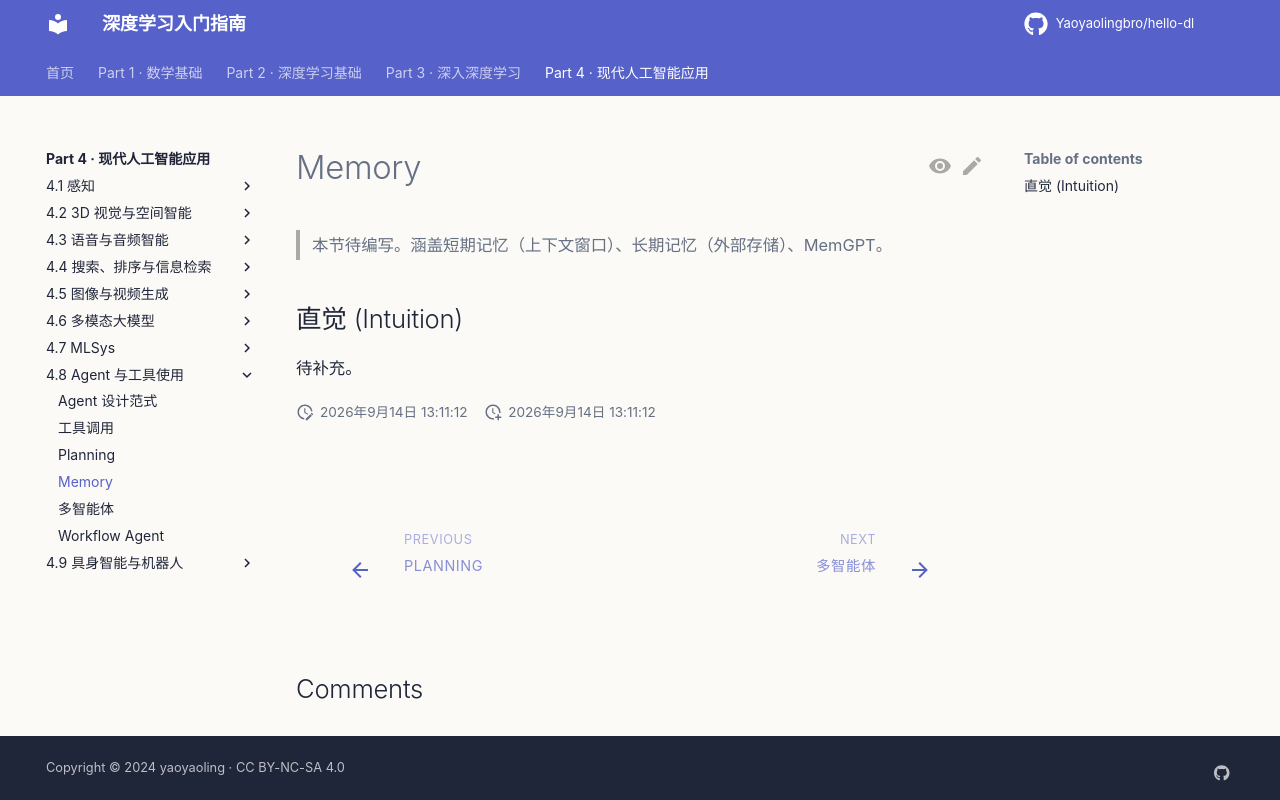

repository: Yaoyaolingbro/hello-dl · page: 04-applications/agent/memory/index.html · generator: mkdocs

# Memory

> 本节待编写。涵盖短期记忆（上下文窗口）、长期记忆（外部存储）、MemGPT。

## 直觉 (Intuition)

待补充。
